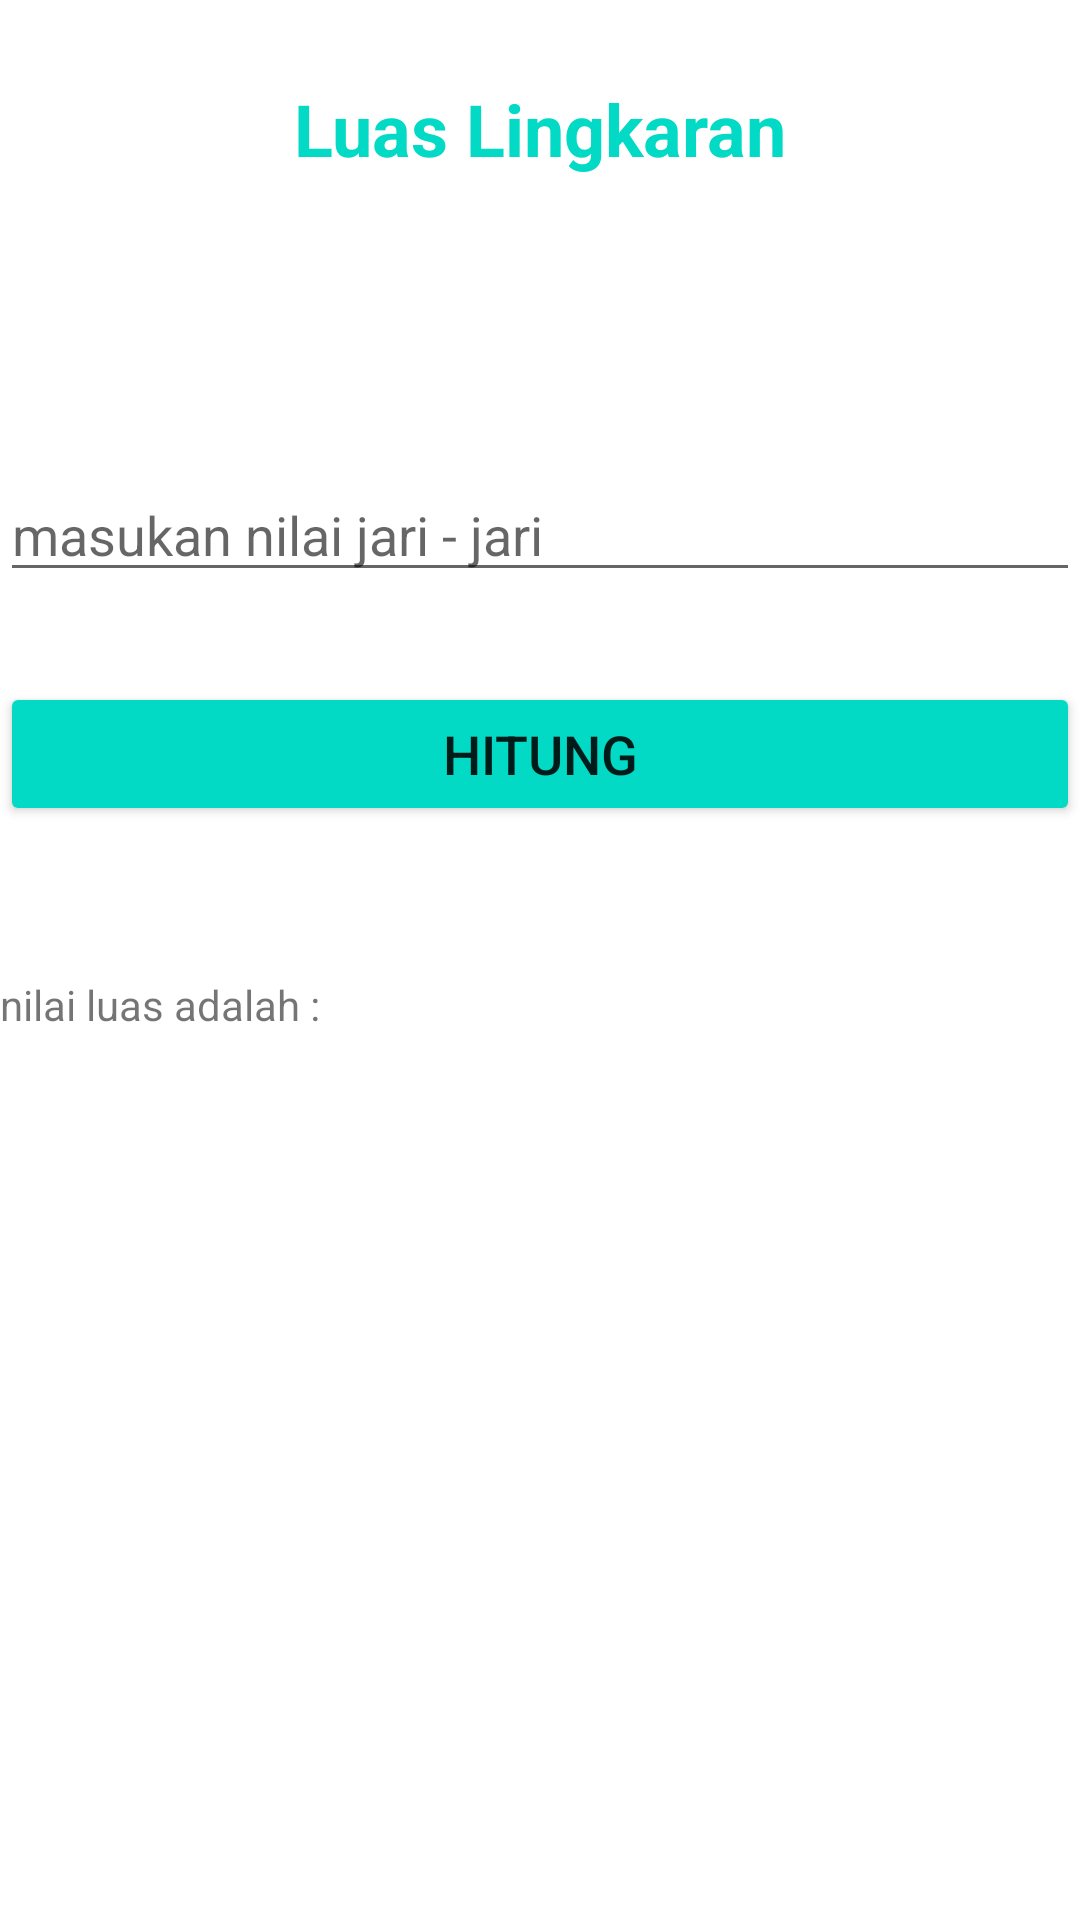

The Android layout XML behind this screen, and the referenced resources:
<!-- AndroidManifest.xml: application theme Theme.2019102002_SusanYulianti -->
<!-- res/layout/activity_lingkaran.xml -->
<?xml version="1.0" encoding="utf-8"?>
<LinearLayout xmlns:android="http://schemas.android.com/apk/res/android"
    xmlns:app="http://schemas.android.com/apk/res-auto"
    xmlns:tools="http://schemas.android.com/tools"
    android:layout_width="match_parent"
    android:layout_height="match_parent"
    android:orientation="vertical"
    tools:context=".Lingkaran">

    <LinearLayout
        android:layout_width="match_parent"
        android:layout_height="wrap_content"
        android:orientation="horizontal"
        android:paddingLeft="10dp"
        android:paddingTop="15dp"
        android:paddingRight="10dp"
        android:paddingBottom="15dp">

        <TextView
            android:layout_width="match_parent"
            android:layout_height="wrap_content"
            android:gravity="center"
            android:minHeight="?attr/actionBarSize"
            android:text="Luas Lingkaran"
            android:textStyle="bold"
            android:textColor="@color/teal_200"
            android:textAppearance="@style/TextAppearance.AppCompat.Headline" />
    </LinearLayout>

    <EditText
        android:id="@+id/jari2"
        android:layout_marginTop="70dp"
        android:layout_width="match_parent"
        android:layout_height="wrap_content"
        android:hint="masukan nilai jari - jari"/>

    <Button
        android:id="@+id/hitung"
        android:layout_width="match_parent"
        android:layout_height="wrap_content"
        android:layout_marginTop="30dp"
        android:text="Hitung"
        android:textSize="18dp"
        app:backgroundTint="@color/teal_200" />

    <TextView
        android:id="@+id/hasil"
        android:layout_marginTop="50dp"
        android:layout_width="match_parent"
        android:layout_height="wrap_content"
        android:text="nilai luas adalah : "/>

</LinearLayout>
<!-- resources referenced by this layout -->
<resources>
  <style name="Theme.2019102002_SusanYulianti" parent="Theme.MaterialComponents.DayNight.DarkActionBar">
          
          <item name="colorPrimary">@color/purple_500</item>
          <item name="colorPrimaryVariant">@color/purple_700</item>
          <item name="colorOnPrimary">@color/white</item>
          
          <item name="colorSecondary">@color/teal_200</item>
          <item name="colorSecondaryVariant">@color/teal_700</item>
          <item name="colorOnSecondary">@color/black</item>
          
          <item name="android:statusBarColor" tools:targetApi="l">?attr/colorPrimaryVariant</item>
          
      </style>
  <!-- not gathered from this repository: default colours our renderer supplied (Android Studio template values) -->
  <color name="purple_500">#FF6200EE</color>
  <color name="purple_700">#FF3700B3</color>
  <color name="teal_200">#FF03DAC5</color>
  <color name="teal_700">#FF018786</color>
  <color name="black">#FF000000</color>
  <color name="white">#FFFFFFFF</color>
</resources>
